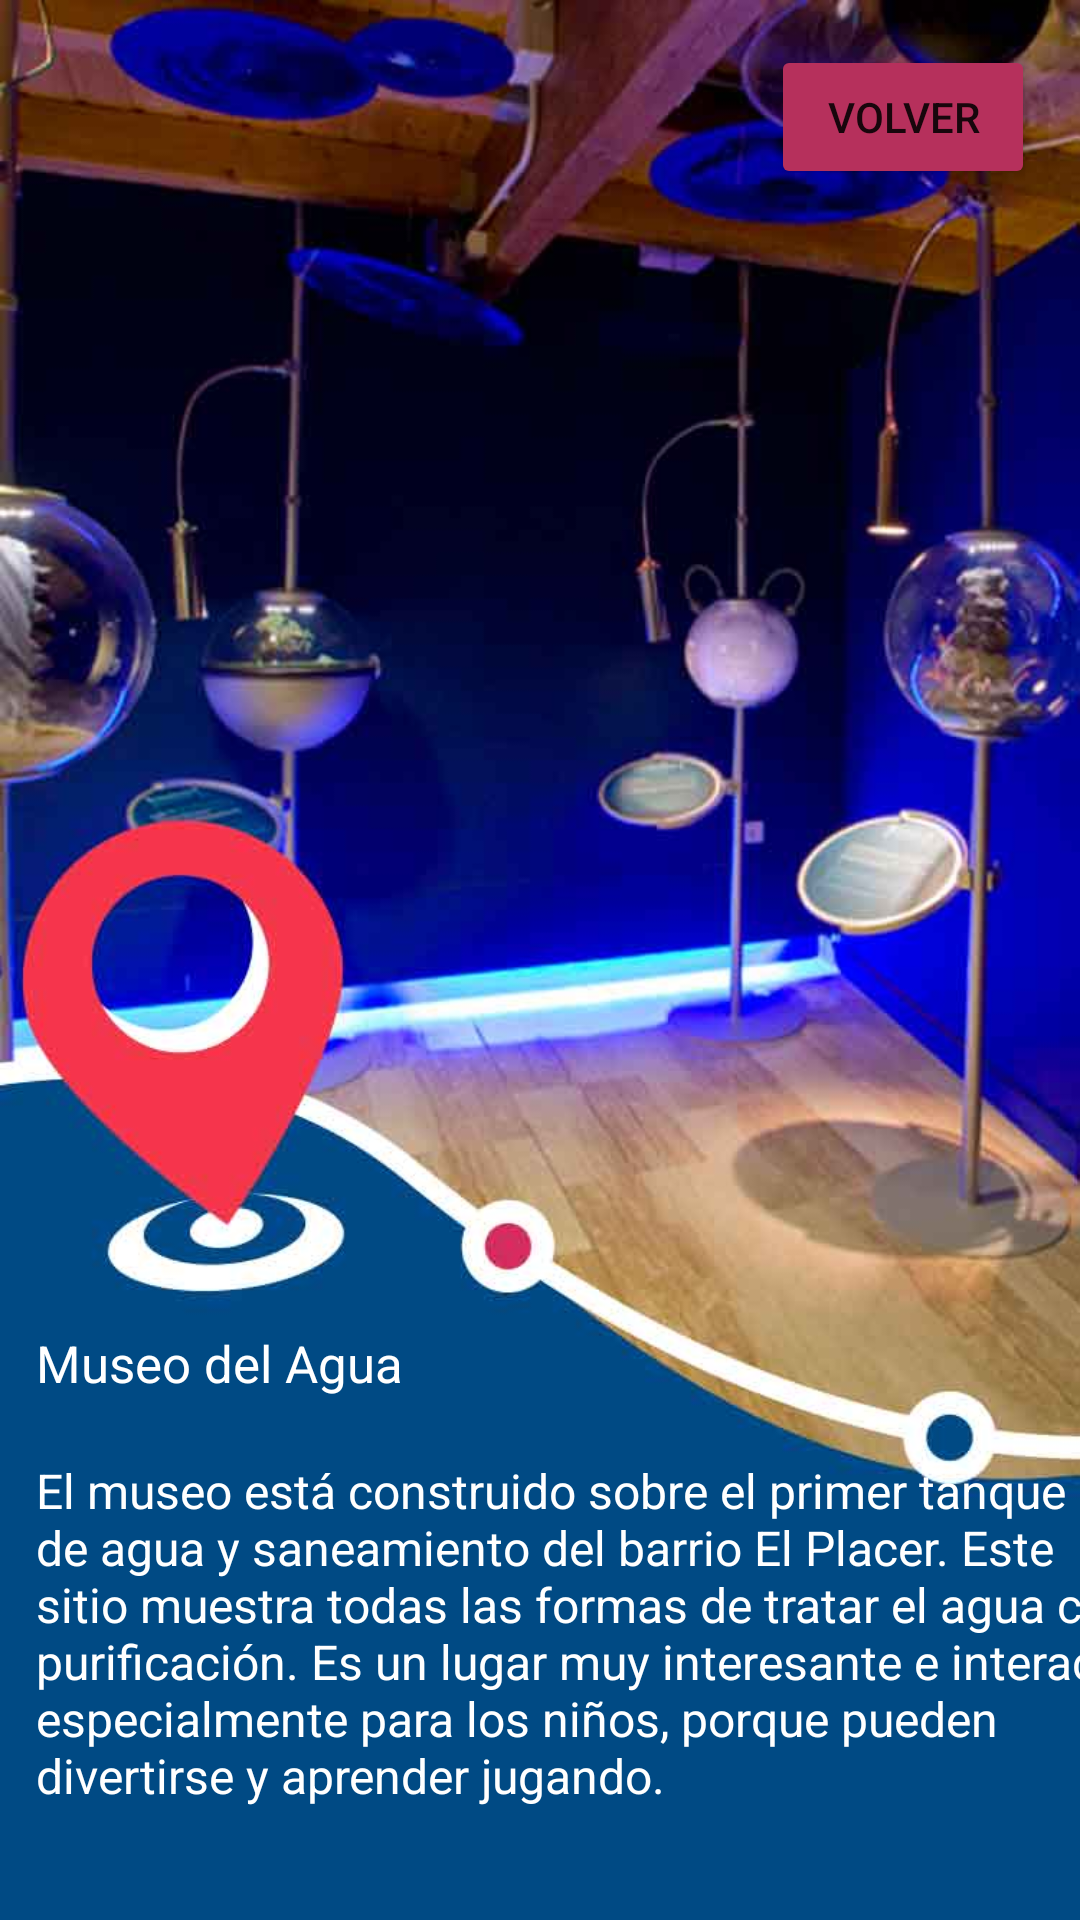

This screen was rendered from an Android layout file. Write that file and the resources it references.
<!-- AndroidManifest.xml: application theme Theme.Conoce_Quito -->
<!-- res/layout/activity_ubicacion1.xml -->
<?xml version="1.0" encoding="utf-8"?>
<androidx.constraintlayout.widget.ConstraintLayout xmlns:android="http://schemas.android.com/apk/res/android"
    xmlns:app="http://schemas.android.com/apk/res-auto"
    xmlns:tools="http://schemas.android.com/tools"
    android:layout_width="match_parent"
    android:layout_height="match_parent"
    android:background="@drawable/imagen1">

    <TextView
        android:id="@+id/titulo"
        android:layout_width="222dp"
        android:layout_height="39dp"
        android:layout_marginStart="12dp"
        android:layout_marginBottom="4dp"
        android:paddingBottom="12dp"
        android:text="Museo del Agua"
        android:textColor="@color/white"
        android:textSize="17sp"
        app:layout_constraintBottom_toTopOf="@id/parrafo"
        app:layout_constraintStart_toStartOf="parent" />

    <TextView
        android:id="@+id/parrafo"
        android:layout_width="386dp"
        android:layout_height="118dp"
        android:layout_marginStart="12dp"
        android:layout_marginBottom="36dp"
        android:text="@string/parrafo33"
        android:textColor="@color/white"
        android:textSize="16sp"
        app:layout_constraintBottom_toBottomOf="parent"
        app:layout_constraintEnd_toEndOf="parent"
        app:layout_constraintHorizontal_bias="0.0"
        app:layout_constraintStart_toStartOf="parent" />

    <Button
        android:id="@+id/empezar"
        android:layout_width="wrap_content"
        android:layout_height="wrap_content"
        android:layout_margin="15dp"
        android:layout_marginBottom="35dp"
        android:backgroundTint="@color/meow"
        android:text="@string/boton2"
        app:cornerRadius="28dp"
        app:layout_constraintEnd_toEndOf="parent"
        app:layout_constraintTop_toTopOf="parent"
        tools:layout_editor_absoluteY="648dp" />

    <Button
        android:id="@+id/mapa"
        android:layout_width="156dp"
        android:layout_height="220dp"
        android:layout_marginStart="4dp"
        android:layout_marginBottom="52dp"
        android:background="@drawable/boton"
        app:layout_constraintBottom_toTopOf="@+id/titulo"
        app:layout_constraintStart_toStartOf="parent" />

</androidx.constraintlayout.widget.ConstraintLayout>
<!-- resources referenced by this layout -->
<resources>
  <color name="meow">#b6305c</color>
  <color name="white">#FFFFFFFF</color>
  <!-- drawable boton: png bitmap (drawable, 1417 bytes) -->
  <!-- drawable imagen1: jpg bitmap (drawable, 41125 bytes) -->
  <string name="boton2">Volver</string>
  <string name="parrafo33">El museo está construido sobre el primer tanque de agua y saneamiento del barrio El Placer. Este sitio muestra todas las formas de tratar el agua con purificación. Es un lugar muy interesante e interactivo especialmente para los niños, porque pueden divertirse y aprender jugando.</string>
  <style name="Theme.Conoce_Quito" parent="Theme.MaterialComponents.DayNight.DarkActionBar">
          
          <item name="colorPrimary">@color/purple_500</item>
          <item name="colorPrimaryVariant">@color/purple_700</item>
          <item name="colorOnPrimary">@color/white</item>
          
          <item name="colorSecondary">@color/teal_200</item>
          <item name="colorSecondaryVariant">@color/teal_700</item>
          <item name="colorOnSecondary">@color/black</item>
          
          <item name="android:statusBarColor" tools:targetApi="l">?attr/colorPrimaryVariant</item>
          
      </style>
  <color name="purple_500">#FF6200EE</color>
  <color name="purple_700">#FF3700B3</color>
  <color name="teal_200">#FF03DAC5</color>
  <color name="teal_700">#FF018786</color>
  <color name="black">#FF000000</color>
</resources>
